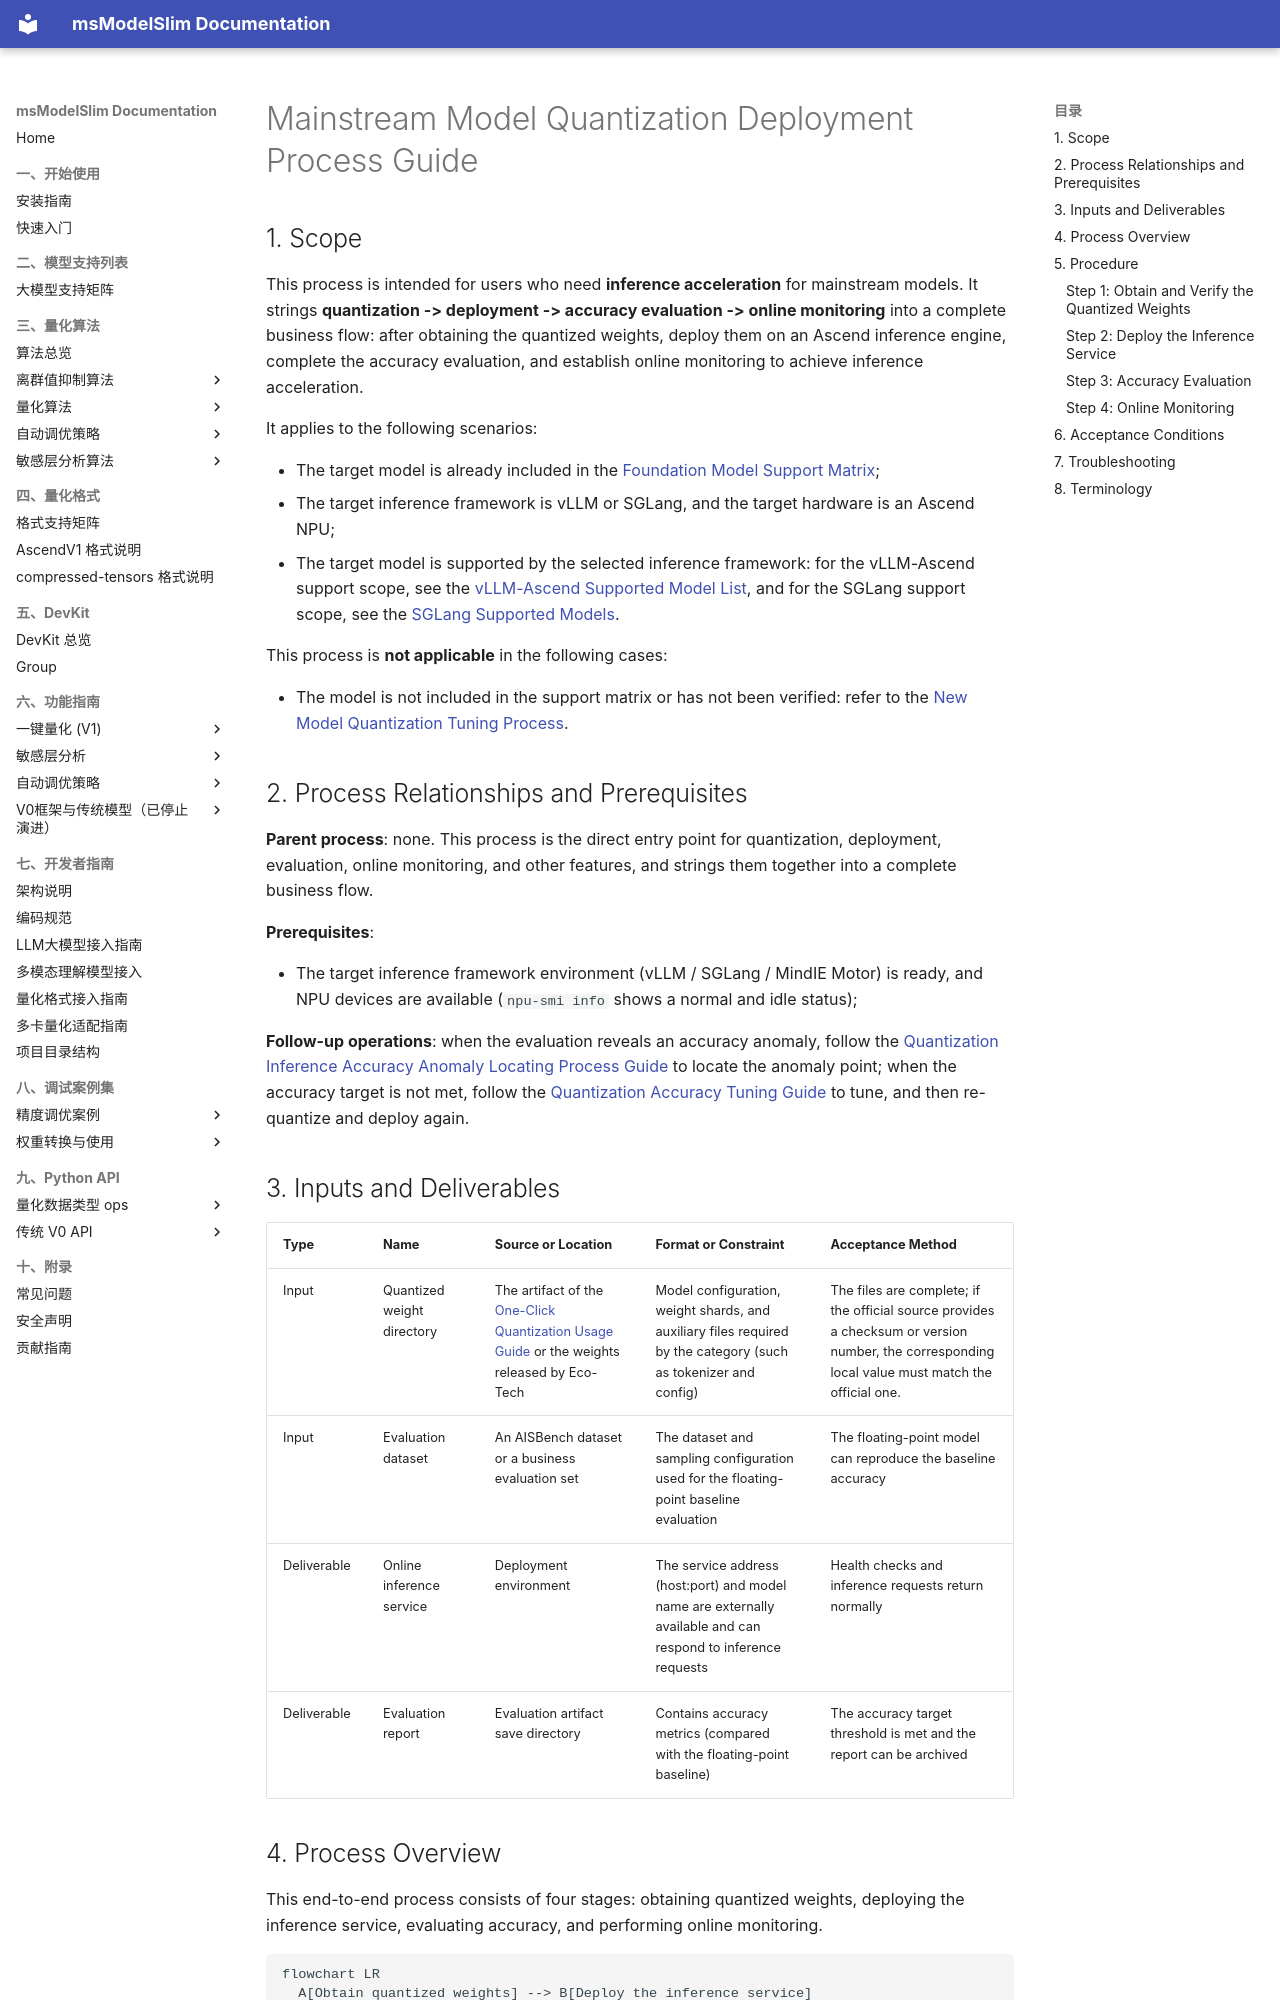

repository: Ascend/msmodelslim · page: en/user_guide/process_mainstream_model_deployment/index.html · generator: mkdocs

# Mainstream Model Quantization Deployment Process Guide

## 1. Scope

This process is intended for users who need **inference acceleration** for mainstream models. It strings **quantization -> deployment -> accuracy evaluation -> online monitoring** into a complete business flow: after obtaining the quantized weights, deploy them on an Ascend inference engine, complete the accuracy evaluation, and establish online monitoring to achieve inference acceleration.

It applies to the following scenarios:

- The target model is already included in the [Foundation Model Support Matrix](../knowledge_base/model/README.md);
- The target inference framework is vLLM or SGLang, and the target hardware is an Ascend NPU;
- The target model is supported by the selected inference framework: for the vLLM-Ascend support scope, see the [vLLM-Ascend Supported Model List](https://docs.vllm.ai/projects/ascend/en/latest/user_guide/support_matrix/supported_models.html), and for the SGLang support scope, see the [SGLang Supported Models](https://docs.sglang.io/docs/supported-models).

This process is **not applicable** in the following cases:

- The model is not included in the support matrix or has not been verified: refer to the [New Model Quantization Tuning Process](./process_new_model_quantization_tuning.md).

## 2. Process Relationships and Prerequisites

**Parent process**: none. This process is the direct entry point for quantization, deployment, evaluation, online monitoring, and other features, and strings them together into a complete business flow.

**Prerequisites**:

- The target inference framework environment (vLLM / SGLang / MindIE Motor) is ready, and NPU devices are available (`npu-smi info` shows a normal and idle status);

**Follow-up operations**: when the evaluation reveals an accuracy anomaly, follow the [Quantization Inference Accuracy Anomaly Locating Process Guide](process_quantization_accuracy_anomaly_locating.md) to locate the anomaly point; when the accuracy target is not met, follow the [Quantization Accuracy Tuning Guide](process_quantization_precision_tuning.md) to tune, and then re-quantize and deploy again.

## 3. Inputs and Deliverables

| Type | Name | Source or Location | Format or Constraint | Acceptance Method |
| --- | --- | --- | --- | --- |
| Input | Quantized weight directory | The artifact of the [One-Click Quantization Usage Guide](usage_one_click_quantization.md) or the weights released by Eco-Tech | Model configuration, weight shards, and auxiliary files required by the category (such as tokenizer and config) | The files are complete; if the official source provides a checksum or version number, the corresponding local value must match the official one. |
| Input | Evaluation dataset | An AISBench dataset or a business evaluation set | The dataset and sampling configuration used for the floating-point baseline evaluation | The floating-point model can reproduce the baseline accuracy |
| Deliverable | Online inference service | Deployment environment | The service address (host:port) and model name are externally available and can respond to inference requests | Health checks and inference requests return normally |
| Deliverable | Evaluation report | Evaluation artifact save directory | Contains accuracy metrics (compared with the floating-point baseline) | The accuracy target threshold is met and the report can be archived |

## 4. Process Overview

This end-to-end process consists of four stages: obtaining quantized weights, deploying the inference service, evaluating accuracy, and performing online monitoring.

```mermaid
flowchart LR
  A[Obtain quantized weights] --> B[Deploy the inference service]
  B --> C[Evaluate accuracy]
  C --> D{Target met?}
  D -- Yes --> E[Online monitoring]
  D -- No --> F[Accuracy anomaly locating / accuracy tuning]
  F --> A
  E --> G[badcase or resource anomaly]
  G --> F
```

## 5. Procedure
